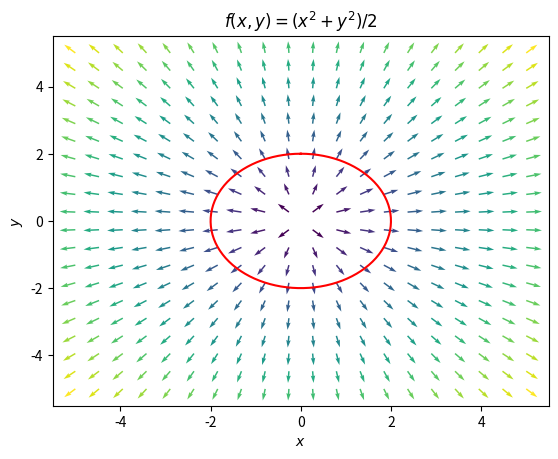

Reproduce this figure in Python.
import matplotlib.pyplot as plt
import numpy as np
from matplotlib import animation

#f(x, y) = (x^2 + y^2)/2
#vector field
x_vect = np.linspace(-5, 5, 20)
y_vect = np.linspace(-5, 5, 20)
X_vect, Y_vect = np.meshgrid(x_vect, y_vect)
U = X_vect
V = Y_vect
colors = np.sqrt(U**2 + V**2)
U_vect = U/colors
V_vect = V/colors

fig = plt.figure()
ax = plt.gca()

ax.quiver(X_vect, Y_vect, U_vect, V_vect, colors, scale_units = "xy", angles = "xy")

#circle
theta = np.linspace(0, 2*np.pi,100)
R = 2
x_circle = [R*np.sin(thetai) for thetai in theta]
y_circle = [R*np.cos(thetai) for thetai in theta]
ax.plot(x_circle, y_circle, "r")

#animation scatter plots
x_points = np.linspace(-5, 5, 20)
y_points = np.linspace(-5, 5, 20)
X_points, Y_points = np.meshgrid(x_points, y_points)
X_pointsi, Y_pointsi = np.meshgrid(x_points, y_points)

points = ax.scatter([], [])
dx = 0.01
dy = 0.01

def init():
	global X_points, Y_points
	points.set_offsets([[None,None]]*X_points.shape[0]**2)
	return points

def update(i):
	global X_points, Y_points, X_pointsi, Y_pointsi, dx, dy
	U_points = X_points
	V_points = Y_points
	X_points = X_points + U_points*dx
	Y_points = Y_points + V_points*dy
	for i in range(X_points.shape[0]):
		for j in range(X_points.shape[1]):
			if X_points[i, j] < -7 or X_points[i, j] > 7 or Y_points[i, j] < -7 or Y_points[i, j] > 7:
				X_points[i, j] = X_pointsi[np.random.randint(-X_points.shape[0], X_points.shape[0]), np.random.randint(-X_points.shape[0], X_points.shape[0])]
				Y_points[i, j] = Y_pointsi[np.random.randint(-X_points.shape[0], X_points.shape[0]), np.random.randint(-X_points.shape[0], X_points.shape[0])]
	x_coords = X_points.flatten()
	y_coords = Y_points.flatten()
	coords = []
	for j in range(len(x_coords)):
		coords.append([x_coords[j], y_coords[j]])
	points.set_offsets(coords)
	return points, X_points, Y_points

ax.set_title("$f(x, y) = (x^2 + y^2)/2$")
ax.set_xlabel("$x$")
ax.set_ylabel("$y$")

anim = animation.FuncAnimation(fig, update, init_func=init, frames=400, interval=10)

plt.show()